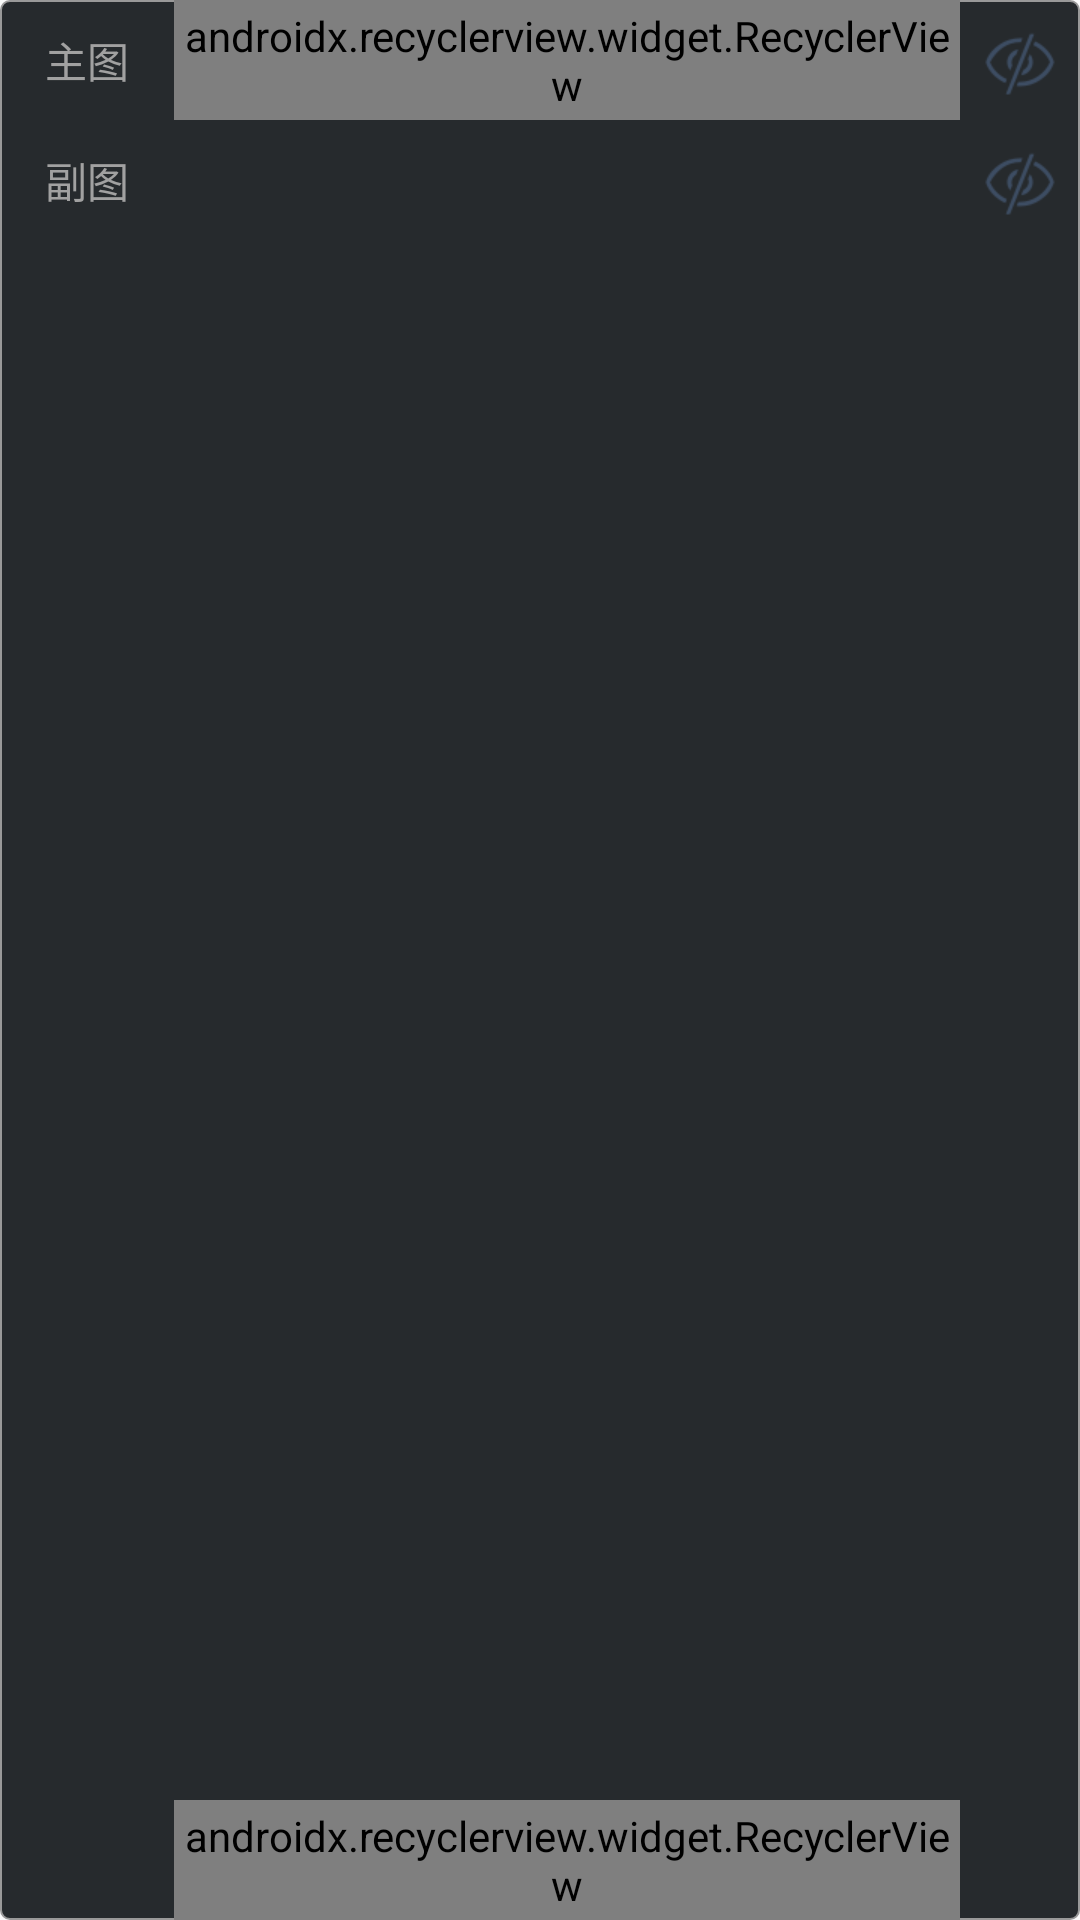

Here is an Android app screen rendered from its layout file. Give the layout XML and the strings, colors and styles it references.
<!-- AndroidManifest.xml: application theme AppTheme -->
<!-- res/layout/popup_setting.xml -->
<?xml version="1.0" encoding="utf-8"?>
<android.support.constraint.ConstraintLayout xmlns:android="http://schemas.android.com/apk/res/android"
    xmlns:app="http://schemas.android.com/apk/res-auto"
    xmlns:tools="http://schemas.android.com/tools"
    android:layout_width="match_parent"
    android:layout_height="wrap_content"
    android:layout_margin="5dp"
    android:background="@drawable/shape_pop_bg">

    <TextView
        android:id="@+id/tv_main_view_label"
        android:layout_width="wrap_content"
        android:layout_height="40dp"
        android:gravity="center"
        android:paddingLeft="15dp"
        android:paddingRight="15dp"
        android:text="@string/main_view"
        android:textColor="#a1a1a1"
        app:layout_constraintLeft_toLeftOf="parent"
        app:layout_constraintTop_toTopOf="parent" />

    <android.support.v7.widget.RecyclerView
        android:id="@+id/rv_main"
        android:layout_width="0dp"
        android:layout_height="40dp"
        android:orientation="horizontal"
        app:layoutManager="android.support.v7.widget.LinearLayoutManager"
        app:layout_constraintLeft_toRightOf="@id/tv_main_view_label"
        app:layout_constraintRight_toLeftOf="@id/btn_main_hide"
        app:layout_constraintTop_toTopOf="parent"
        tools:listitem="@layout/item_tab" />

    <ImageButton
        android:id="@+id/btn_main_hide"
        android:layout_width="wrap_content"
        android:layout_height="40dp"
        android:adjustViewBounds="true"
        android:background="@null"
        android:padding="8dp"
        android:scaleType="fitCenter"
        android:src="@drawable/selector_stock_setting_eye"
        app:layout_constraintRight_toRightOf="parent"
        app:layout_constraintTop_toTopOf="parent" />

    <TextView
        android:id="@+id/tv_second_view_label"
        android:layout_width="wrap_content"
        android:layout_height="40dp"
        android:gravity="center"
        android:paddingLeft="15dp"
        android:paddingRight="15dp"
        android:text="@string/sub_view"
        android:textColor="#a1a1a1"
        app:layout_constraintLeft_toLeftOf="parent"
        app:layout_constraintTop_toBottomOf="@id/tv_main_view_label" />

    <android.support.v7.widget.RecyclerView
        android:id="@+id/rv_sub"
        android:layout_width="0dp"
        android:layout_height="40dp"
        android:orientation="horizontal"
        app:layoutManager="android.support.v7.widget.LinearLayoutManager"
        app:layout_constraintBottom_toBottomOf="parent"
        app:layout_constraintLeft_toRightOf="@id/tv_second_view_label"
        app:layout_constraintRight_toLeftOf="@id/btn_sub_hide"
        tools:listitem="@layout/item_tab" />

    <ImageButton
        android:id="@+id/btn_sub_hide"
        android:layout_width="wrap_content"
        android:layout_height="40dp"
        android:adjustViewBounds="true"
        android:background="@null"
        android:padding="8dp"
        android:scaleType="fitCenter"
        android:src="@drawable/selector_stock_setting_eye"
        app:layout_constraintRight_toRightOf="parent"
        app:layout_constraintTop_toBottomOf="@id/tv_main_view_label" />

</android.support.constraint.ConstraintLayout>
<!-- res/layout/item_tab.xml (included above) -->
<?xml version="1.0" encoding="utf-8"?>
<TextView xmlns:android="http://schemas.android.com/apk/res/android"
    xmlns:tools="http://schemas.android.com/tools"
    android:id="@+id/tv_label"
    android:layout_width="60dp"
    android:layout_height="match_parent"
    android:background="?attr/selectableItemBackgroundBorderless"
    android:gravity="center_vertical"
    android:textColor="@drawable/selector_tab_text"
    tools:text="MACD">

</TextView>
<!-- resources referenced by this layout -->
<resources>
  <!-- drawable selector_stock_setting_eye (drawable) -->
  <?xml version="1.0" encoding="utf-8"?>
  <selector xmlns:android="http://schemas.android.com/apk/res/android">
      <item android:drawable="@drawable/ic_eye_off" android:state_selected="false" />
      <item android:drawable="@drawable/ic_eye_on" android:state_selected="true" />
  </selector>
  <!-- drawable selector_tab_text (drawable) -->
  <?xml version="1.0" encoding="utf-8"?>
  <selector xmlns:android="http://schemas.android.com/apk/res/android">
  
      <item android:color="@color/chart_white" android:state_checked="true" />
      <item android:color="@color/chart_text" android:state_checked="false" />
  </selector>
  <!-- drawable shape_pop_bg (drawable) -->
  <?xml version="1.0" encoding="utf-8"?>
  <shape xmlns:android="http://schemas.android.com/apk/res/android"
      android:shape="rectangle">
  
      <corners android:radius="3dp" />
      <stroke
          android:width="0.5dp"
          android:color="#999" />
      <solid android:color="#262a2d" />
  </shape>
  <string name="main_view">主图</string>
  <string name="sub_view">副图</string>
  <style name="AppTheme" parent="Theme.AppCompat.Light.NoActionBar">
          
          <item name="colorPrimary">@color/colorPrimary</item>
          <item name="colorPrimaryDark">@color/colorPrimaryDark</item>
      </style>
  <!-- drawable ic_eye_off: png bitmap (drawable-xxhdpi, 4710 bytes) -->
  <!-- drawable ic_eye_on: png bitmap (drawable-xxhdpi, 4053 bytes) -->
  <color name="colorPrimary">#008577</color>
  <color name="colorPrimaryDark">#00574B</color>
</resources>
